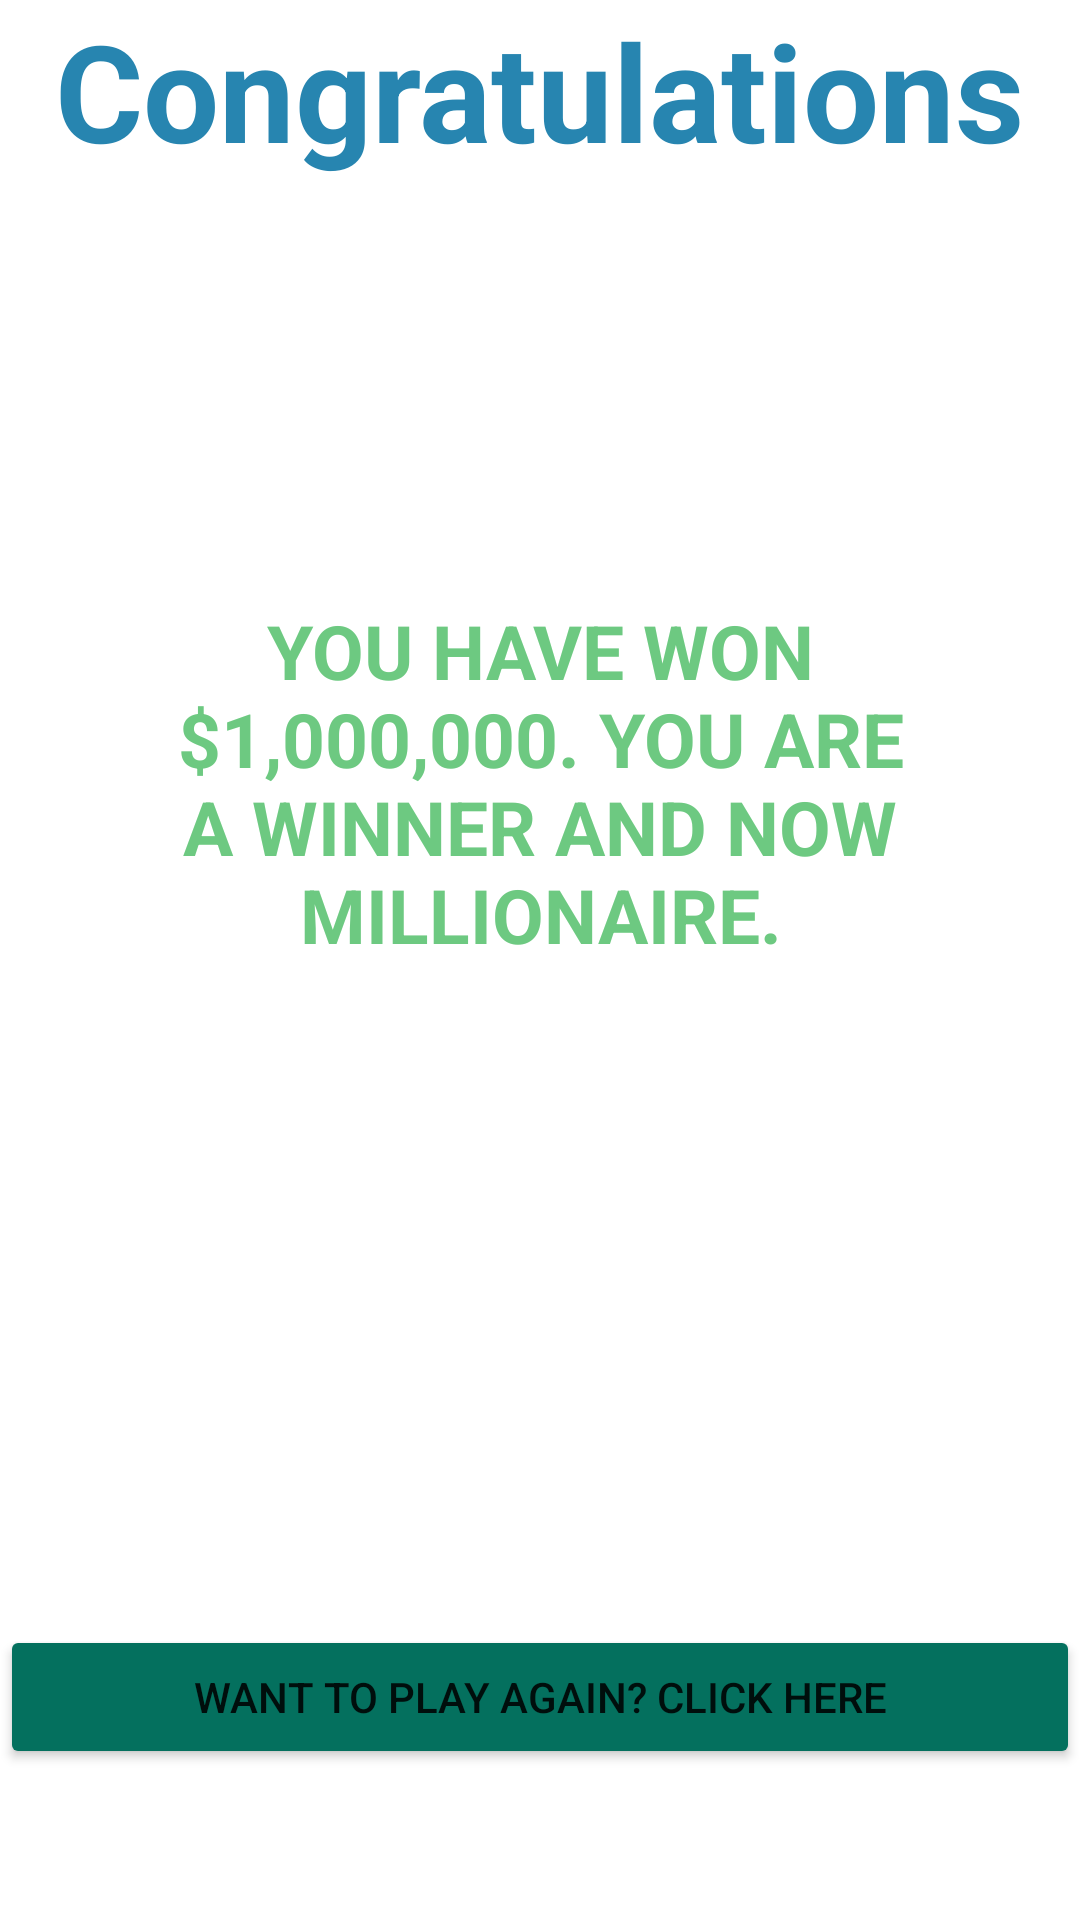

This screen was rendered from an Android layout file. Write that file and the resources it references.
<!-- AndroidManifest.xml: application theme Theme.WhoWantsToBeMillionaireGame -->
<!-- res/layout/activity_winning.xml -->
<?xml version="1.0" encoding="utf-8"?>
<RelativeLayout xmlns:android="http://schemas.android.com/apk/res/android"
    xmlns:app="http://schemas.android.com/apk/res-auto"
    xmlns:tools="http://schemas.android.com/tools"
    android:layout_width="match_parent"
    android:layout_height="match_parent"
    android:background="@drawable/fallingmoney"
    tools:context=".WinningActivity">

    <TextView
        android:layout_width="wrap_content"
        android:layout_height="wrap_content"
        android:id="@+id/congrats_logo"
        android:text="Congratulations"
        android:textStyle="bold"
        android:layout_centerHorizontal="true"
        android:textSize="45dp"
        android:textColor="#2785b0"
        />
    <TextView
        android:id="@+id/You_Won"
        android:layout_width="wrap_content"
        android:layout_height="wrap_content"
        android:layout_below="@+id/congrats_logo"
        android:layout_marginStart="20dp"
        android:layout_marginTop="140dp"
        android:layout_marginEnd="20dp"
        android:layout_marginBottom="20dp"
        android:text="YOU HAVE WON $1,000,000. YOU ARE A WINNER AND NOW  MILLIONAIRE."

        android:textAlignment="center"
        android:textSize="25dp"
        android:textStyle="bold"
        android:textColor="#6dc981"
        />

    <Button
        android:layout_width="match_parent"
        android:layout_height="wrap_content"
        android:id="@+id/PlayAgain_BTN"
        android:text="Want to play again? Click here"
        android:layout_below="@+id/You_Won"
        android:backgroundTint="#04705e"
        android:layout_marginTop="200dp"
        />

</RelativeLayout>
<!-- resources referenced by this layout -->
<resources>
  <style name="Theme.WhoWantsToBeMillionaireGame" parent="Theme.MaterialComponents.DayNight.DarkActionBar">
          
          <item name="colorPrimary">@color/purple_500</item>
          <item name="colorPrimaryVariant">@color/purple_700</item>
          <item name="colorOnPrimary">@color/white</item>
          
          <item name="colorSecondary">@color/teal_200</item>
          <item name="colorSecondaryVariant">@color/teal_700</item>
          <item name="colorOnSecondary">@color/black</item>
          
          <item name="android:statusBarColor">?attr/colorPrimaryVariant</item>
          
      </style>
  <!-- not gathered from this repository: default colours our renderer supplied (Android Studio template values) -->
  <color name="purple_500">#FF6200EE</color>
  <color name="purple_700">#FF3700B3</color>
  <color name="teal_200">#FF03DAC5</color>
  <color name="teal_700">#FF018786</color>
  <color name="black">#FF000000</color>
  <color name="white">#FFFFFFFF</color>
</resources>
